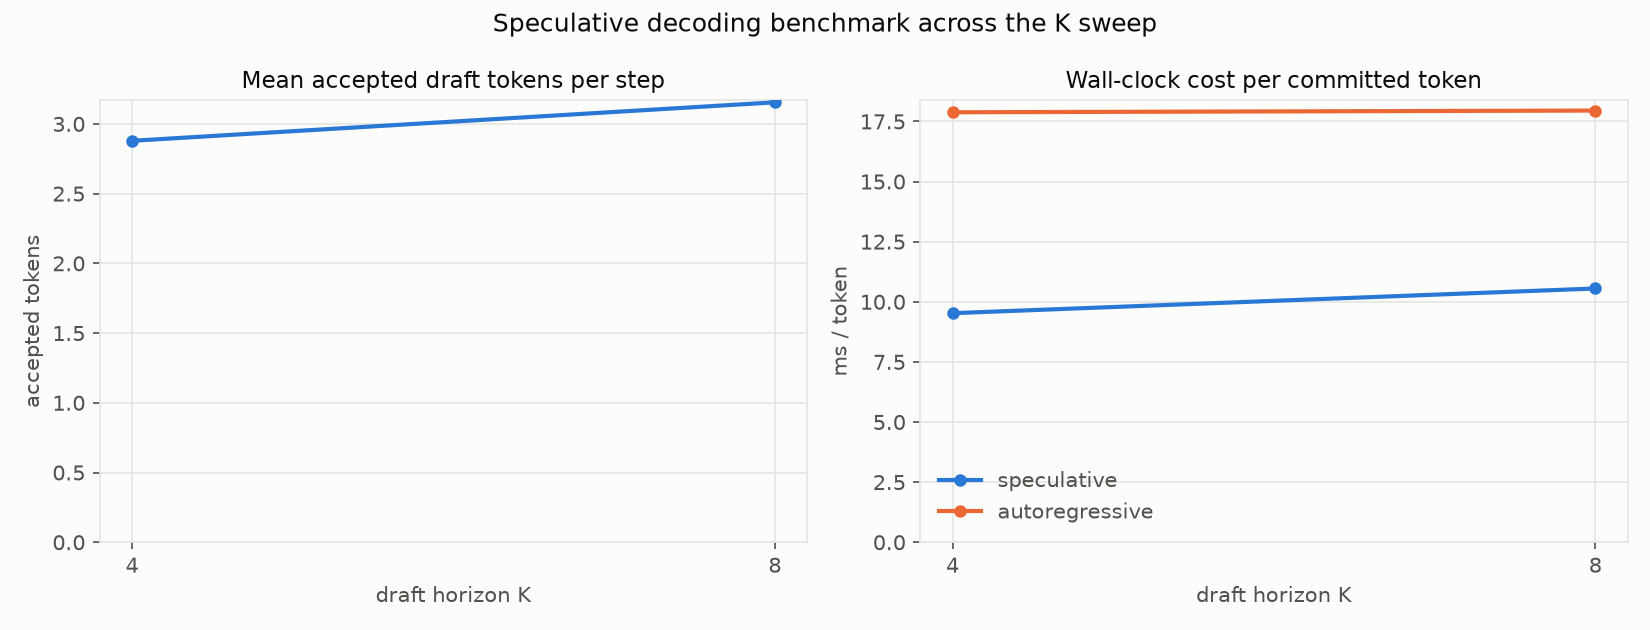

Data behind this chart, as committed beside it:
K, num_nodes, mean_accept_len, tokens_per_step, spec_ms_per_token, ar_ms_per_token, speedup, lossless_vs_ar
4, 256, 2.879, 3.829, 9.526, 17.88, 1.877, NO
8, 256, 3.155, 4.103, 10.55, 17.95, 1.701, NO
